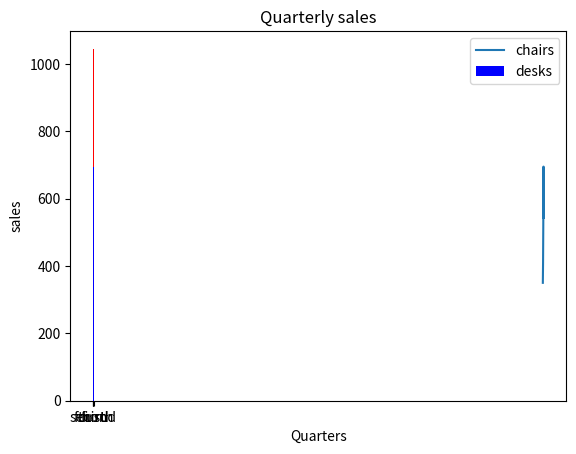

This figure's Python source:
import matplotlib.pyplot as plt

x = [2016, 2017, 2018, 2019, 2020]
y = [350, 410, 520, 695, 543]
plt.title('Annual sales')
plt.xlabel('years')
plt.ylabel('sales')
plt.plot(x,y)
plt.show()

#############################################

y1 = [350, 410, 520, 695]
y2 = [200, 250, 385, 350]
x = range(len(y1))
xLabel = ['first', 'second', 'third', 'fourth'] 

plt.bar(x, y1, width = 0.7, color = "blue")
plt.bar(x, y2, width = 0.7, color = "red", bottom = y1)
plt.title('Quarterly sales')
plt.xlabel('Quarters')
plt.ylabel('sales')
plt.xticks(x, xLabel, fontsize = 10)
plt.legend(['chairs', 'desks'])
plt.show()